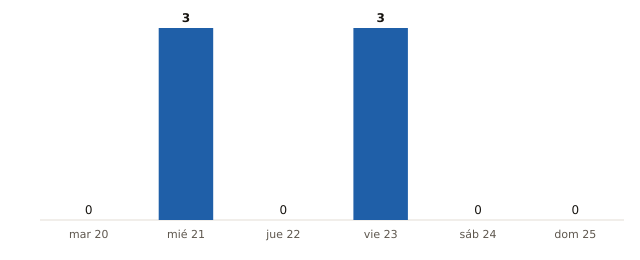

The table this chart was drawn from, first rows:
fecha, municipios_prob_90_o_mas
2026-10-20, 0
2026-10-21, 3
2026-10-22, 0
2026-10-23, 3
2026-10-24, 0
2026-10-25, 0
